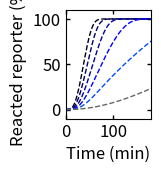

Python code for this plot:
import numpy as np
import scipy.integrate as spi
import matplotlib as mpl
import matplotlib.pyplot as plt
from matplotlib.ticker import MaxNLocator
from matplotlib import cm

def RSD_eqs(t,x,RSD_temp,IN_temp,F_temp):
    
    # designed rates
    k_txn = 0.013 # per second
    ksd = 1*10**3/10**9 # 1/nM-s
    kfsd = 1*10**3/10**9 # 1/nM-s
    krev = 10**3/10**9 # 1/nM-s
    kf_rep = 10**4/10**9 # 1/nM-s
    kRz = 0.25/60 # 1/s
    
    # leak reaction rates
    klkg = 1.5*10**1/10**9 # 1/nM-s
    
    uRSDg = x[0] # uncleaved folded gate
    RSDg = x[1] # cleaved gate 
    IN = x[2] # I1
    OUT = x[3] # O2
    DRL = x[4] # DNA reporter
    ROL = x[5] # Reacted reporter
    I_RSDg = x[6] # gate:I1 complex
    F = x[7] # fuel strand
    F_RSDg = x[8] # fuel:gate complex
    
    duRSDg = k_txn*RSD_temp- kRz*uRSDg
    
    dRSDg = kRz*uRSDg - ksd*RSDg*IN + krev*I_RSDg*OUT - klkg*RSDg*DRL
    
    dIN = k_txn*IN_temp - ksd*RSDg*IN + krev*I_RSDg*OUT + kfsd*I_RSDg*F
    
    dOUT = ksd*RSDg*IN - kf_rep*OUT*DRL - krev*I_RSDg*OUT
    
    dDRL = - kf_rep*OUT*DRL - klkg*RSDg*DRL
    
    dROL = kf_rep*OUT*DRL + klkg*RSDg*DRL
    
    dI_RSDg = ksd*RSDg*IN - krev*I_RSDg*OUT - kfsd*I_RSDg*F
    
    dF = k_txn*F_temp - kfsd*I_RSDg*F + ksd*F_RSDg*IN
    
    dF_RSDg = kfsd*I_RSDg*F - ksd*F_RSDg*IN
    
    
    return [duRSDg,dRSDg,dIN,dOUT,dDRL,dROL,dI_RSDg,dF,dF_RSDg]

'''
##############################################################################
Simulations
##############################################################################
'''

# Model

csl = [[0,0,0.1],
       [0,0,0.4],
       [0,0,0.6],
       [0,0,1],
       [0,0.3,1],
       [0.4,0.4,0.4]]

t_sim = np.linspace(0,6,1001)*3600 # seconds

int_con = [0,0,0,0,500,0,0,0,0] # initial conditons
RSD_temp = 25
IN_temp = [50,25,12.5,6.25,2.5,0]
# esp = np.linspace(0,1,len(IN_temp)+1)
# csl = [cm.winter(x) for x in esp]

fs = 12

plt.subplot(3,5,1)

for n in range(len(IN_temp)):
    F_temp = 0
    
    sol = spi.solve_ivp(lambda t, x: RSD_eqs(t,x,RSD_temp,IN_temp[n],F_temp),[t_sim[0],t_sim[-1]],int_con,t_eval=t_sim)
    
    RSDg = sol.y[1]
    IN = sol.y[2]
    OUT = sol.y[3]
    DRL = sol.y[4]
    ROL = sol.y[5]
    I_RSDg = sol.y[6]
    F = sol.y[7]
    F_RSDg = sol.y[8]
    
    plt.plot(sol.t/60,ROL/int_con[4]*100,color=csl[n],linewidth=1,linestyle='--')
    
plt.xticks(fontsize=fs)
plt.yticks(fontsize=fs)
plt.ylim(-10,110)
plt.xlim(0,180)
ax1 = plt.gca()
ax1.xaxis.set_tick_params(which='both',size=3,width=1,direction='in',top='on')
#ax1.xaxis.set_major_locator(MaxNLocator(integer=True))
ax1.yaxis.set_tick_params(which='both',size=3,width=1,direction='in',right='on')
plt.xlabel('Time (min)',fontsize=fs)
plt.ylabel('Reacted reporter (%)',fontsize=fs)